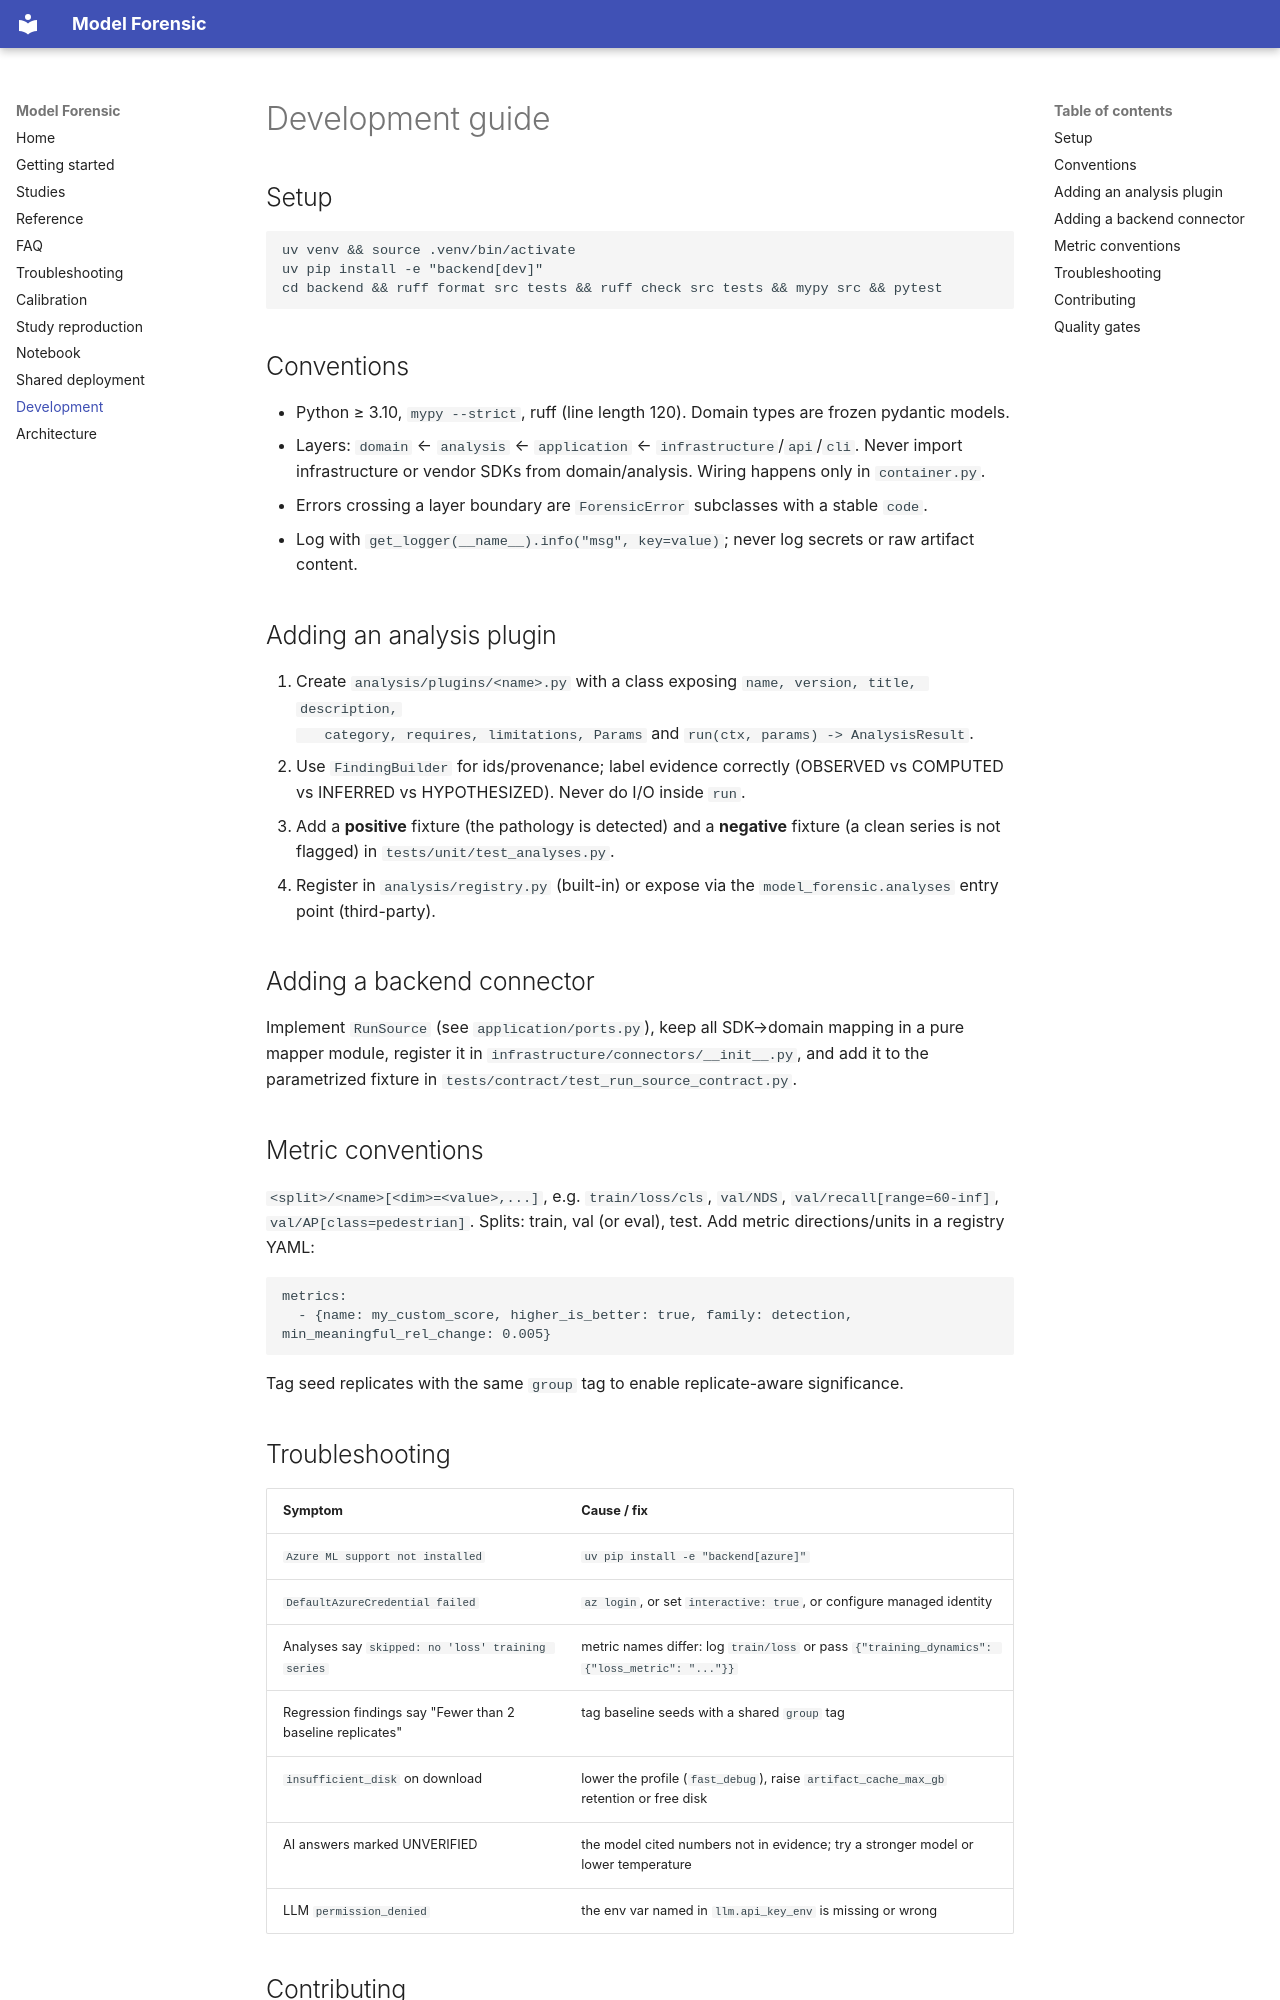

repository: create2moment-jpg/Model-Forensic- · page: development/index.html · generator: mkdocs

# Development guide

## Setup

```bash
uv venv && source .venv/bin/activate
uv pip install -e "backend[dev]"
cd backend && ruff format src tests && ruff check src tests && mypy src && pytest
```

## Conventions

* Python ≥ 3.10, `mypy --strict`, ruff (line length 120). Domain types are frozen pydantic models.
* Layers: `domain` ← `analysis` ← `application` ← `infrastructure`/`api`/`cli`. Never import
  infrastructure or vendor SDKs from domain/analysis. Wiring happens only in `container.py`.
* Errors crossing a layer boundary are `ForensicError` subclasses with a stable `code`.
* Log with `get_logger(__name__).info("msg", key=value)`; never log secrets or raw artifact content.

## Adding an analysis plugin

1. Create `analysis/plugins/<name>.py` with a class exposing `name, version, title, description,
   category, requires, limitations, Params` and `run(ctx, params) -> AnalysisResult`.
2. Use `FindingBuilder` for ids/provenance; label evidence correctly (OBSERVED vs COMPUTED vs
   INFERRED vs HYPOTHESIZED). Never do I/O inside `run`.
3. Add a **positive** fixture (the pathology is detected) and a **negative** fixture (a clean
   series is not flagged) in `tests/unit/test_analyses.py`.
4. Register in `analysis/registry.py` (built-in) or expose via the `model_forensic.analyses`
   entry point (third-party).

## Adding a backend connector

Implement `RunSource` (see `application/ports.py`), keep all SDK→domain mapping in a pure mapper
module, register it in `infrastructure/connectors/__init__.py`, and add it to the parametrized
fixture in `tests/contract/test_run_source_contract.py`.

## Metric conventions

`<split>/<name>[<dim>=<value>,...]`, e.g. `train/loss/cls`, `val/NDS`, `val/recall[range=60-inf]`,
`val/AP[class=pedestrian]`. Splits: train, val (or eval), test. Add metric directions/units in a
registry YAML:

```yaml
metrics:
  - {name: my_custom_score, higher_is_better: true, family: detection, min_meaningful_rel_change: 0.005}
```

Tag seed replicates with the same `group` tag to enable replicate-aware significance.

## Troubleshooting

| Symptom | Cause / fix |
|---|---|
| `Azure ML support not installed` | `uv pip install -e "backend[azure]"` |
| `DefaultAzureCredential failed` | `az login`, or set `interactive: true`, or configure managed identity |
| Analyses say `skipped: no 'loss' training series` | metric names differ: log `train/loss` or pass `{"training_dynamics": {"loss_metric": "..."}}` |
| Regression findings say "Fewer than 2 baseline replicates" | tag baseline seeds with a shared `group` tag |
| `insufficient_disk` on download | lower the profile (`fast_debug`), raise `artifact_cache_max_gb` retention or free disk |
| AI answers marked UNVERIFIED | the model cited numbers not in evidence; try a stronger model or lower temperature |
| LLM `permission_denied` | the env var named in `llm.api_key_env` is missing or wrong |

## Contributing

Small PRs; each with tests and, for user-visible behaviour, a doc update. Architectural changes
need an ADR in `docs/adr/`.
